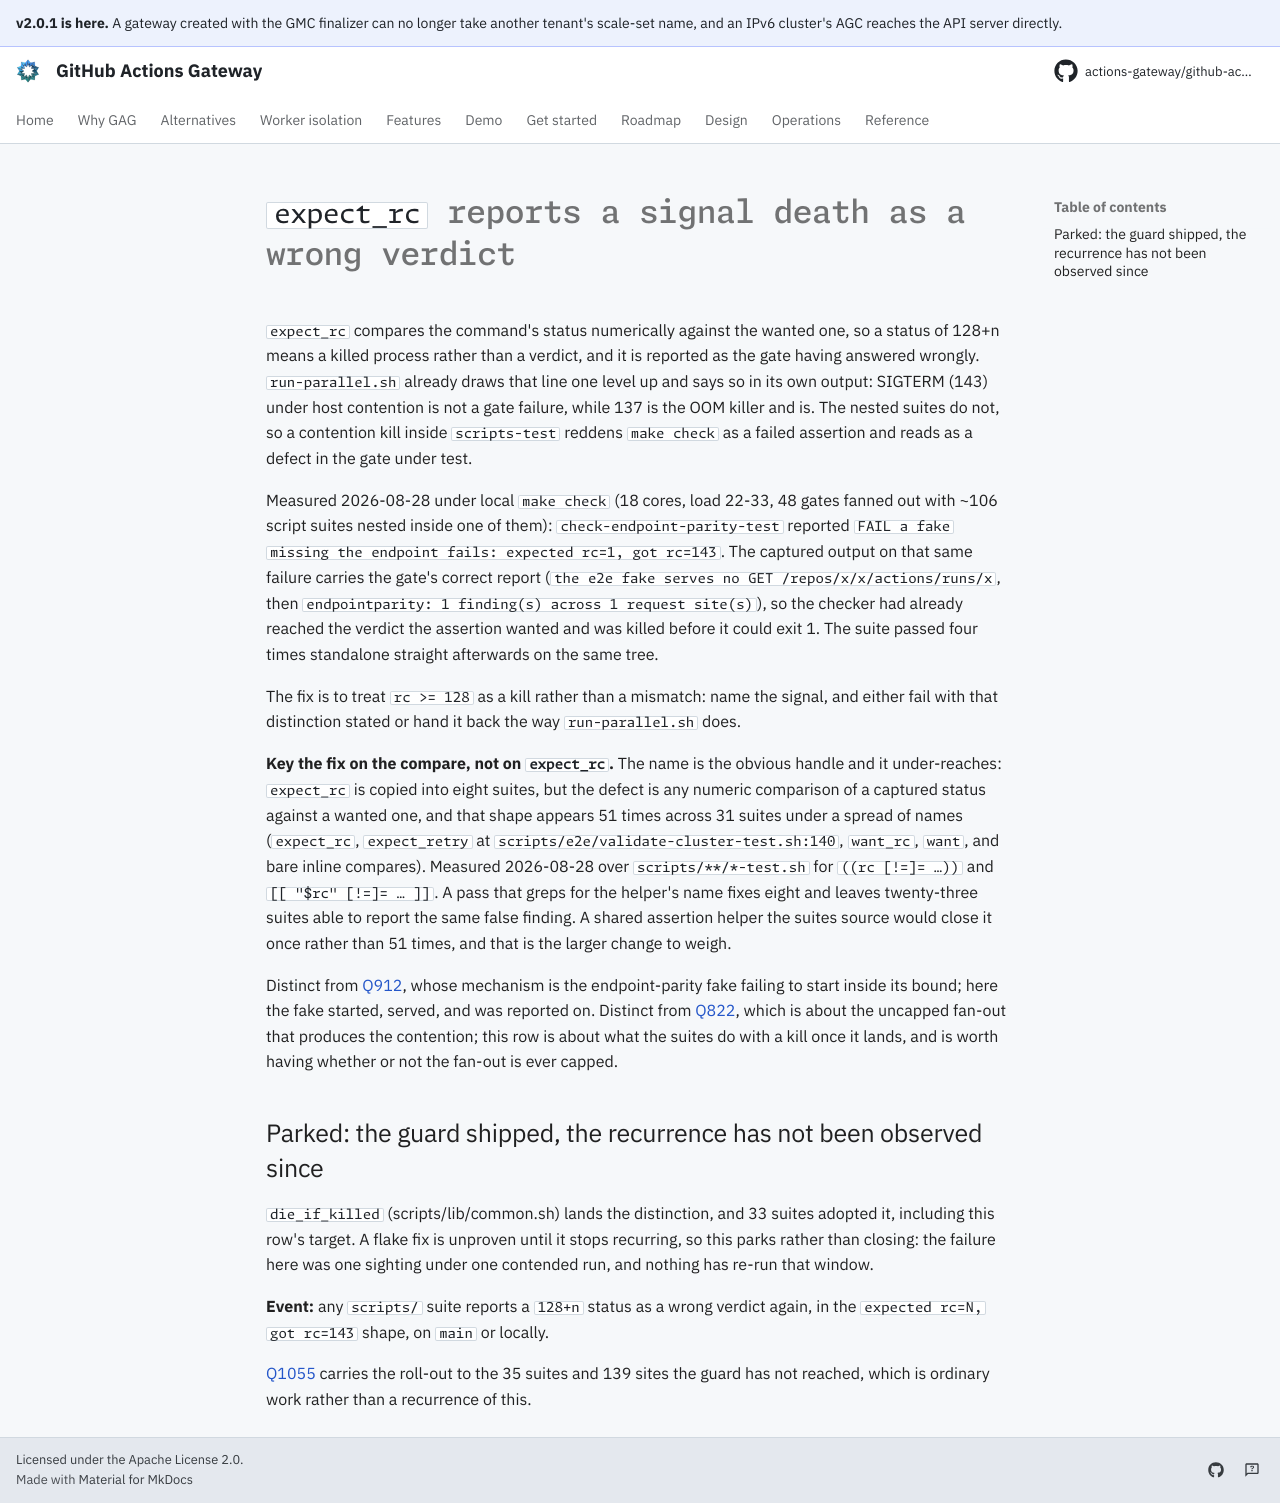

repository: actions-gateway/github-actions-gateway · page: dev/queue/Q1023/index.html · generator: mkdocs

---
id: Q1023
rank: ag
labels:
    - ci
    - tests
    - flake
status: deferred
size: S
target: ../../scripts/e2e/check-endpoint-parity-test.sh
---

# `expect_rc` reports a signal death as a wrong verdict

`expect_rc` compares the command's status numerically against the wanted one, so a status of 128+n means a killed process rather than a verdict, and it is reported as the gate having answered wrongly.
`run-parallel.sh` already draws that line one level up and says so in its own output: SIGTERM (143) under host contention is not a gate failure, while 137 is the OOM killer and is.
The nested suites do not, so a contention kill inside `scripts-test` reddens `make check` as a failed assertion and reads as a defect in the gate under test.

Measured 2026-08-28 under local `make check` (18 cores, load 22-33, 48 gates fanned out with ~106 script suites nested inside one of them): `check-endpoint-parity-test` reported `FAIL a fake missing the endpoint fails: expected rc=1, got rc=143`.
The captured output on that same failure carries the gate's correct report (`the e2e fake serves no GET /repos/x/x/actions/runs/x`, then `endpointparity: 1 finding(s) across 1 request site(s)`), so the checker had already reached the verdict the assertion wanted and was killed before it could exit 1.
The suite passed four times standalone straight afterwards on the same tree.

The fix is to treat `rc >= 128` as a kill rather than a mismatch: name the signal, and either fail with that distinction stated or hand it back the way `run-parallel.sh` does.

**Key the fix on the compare, not on `expect_rc`.** The name is the obvious handle and it under-reaches: `expect_rc` is copied into eight suites, but the defect is any numeric comparison of a captured status against a wanted one, and that shape appears 51 times across 31 suites under a spread of names (`expect_rc`, `expect_retry` at `scripts/e2e/validate-cluster-test.sh:140`, `want_rc`, `want`, and bare inline compares).
Measured 2026-08-28 over `scripts/**/*-test.sh` for `((rc [!=]= …))` and `[[ "$rc" [!=]= … ]]`.
A pass that greps for the helper's name fixes eight and leaves twenty-three suites able to report the same false finding.
A shared assertion helper the suites source would close it once rather than 51 times, and that is the larger change to weigh.

Distinct from [Q912](Q912.md), whose mechanism is the endpoint-parity fake failing to start inside its bound; here the fake started, served, and was reported on.
Distinct from [Q822](Q822.md), which is about the uncapped fan-out that produces the contention; this row is about what the suites do with a kill once it lands, and is worth having whether or not the fan-out is ever capped.

## Parked: the guard shipped, the recurrence has not been observed since

`die_if_killed` (scripts/lib/common.sh) lands the distinction, and 33 suites adopted it, including this row's target.
A flake fix is unproven until it stops recurring, so this parks rather than closing: the failure here was one sighting under one contended run, and nothing has re-run that window.

**Event:** any `scripts/` suite reports a `128+n` status as a wrong verdict again, in the `expected rc=N, got rc=143` shape, on `main` or locally.

[Q1055](Q1055.md) carries the roll-out to the 35 suites and 139 sites the guard has not reached, which is ordinary work rather than a recurrence of this.
